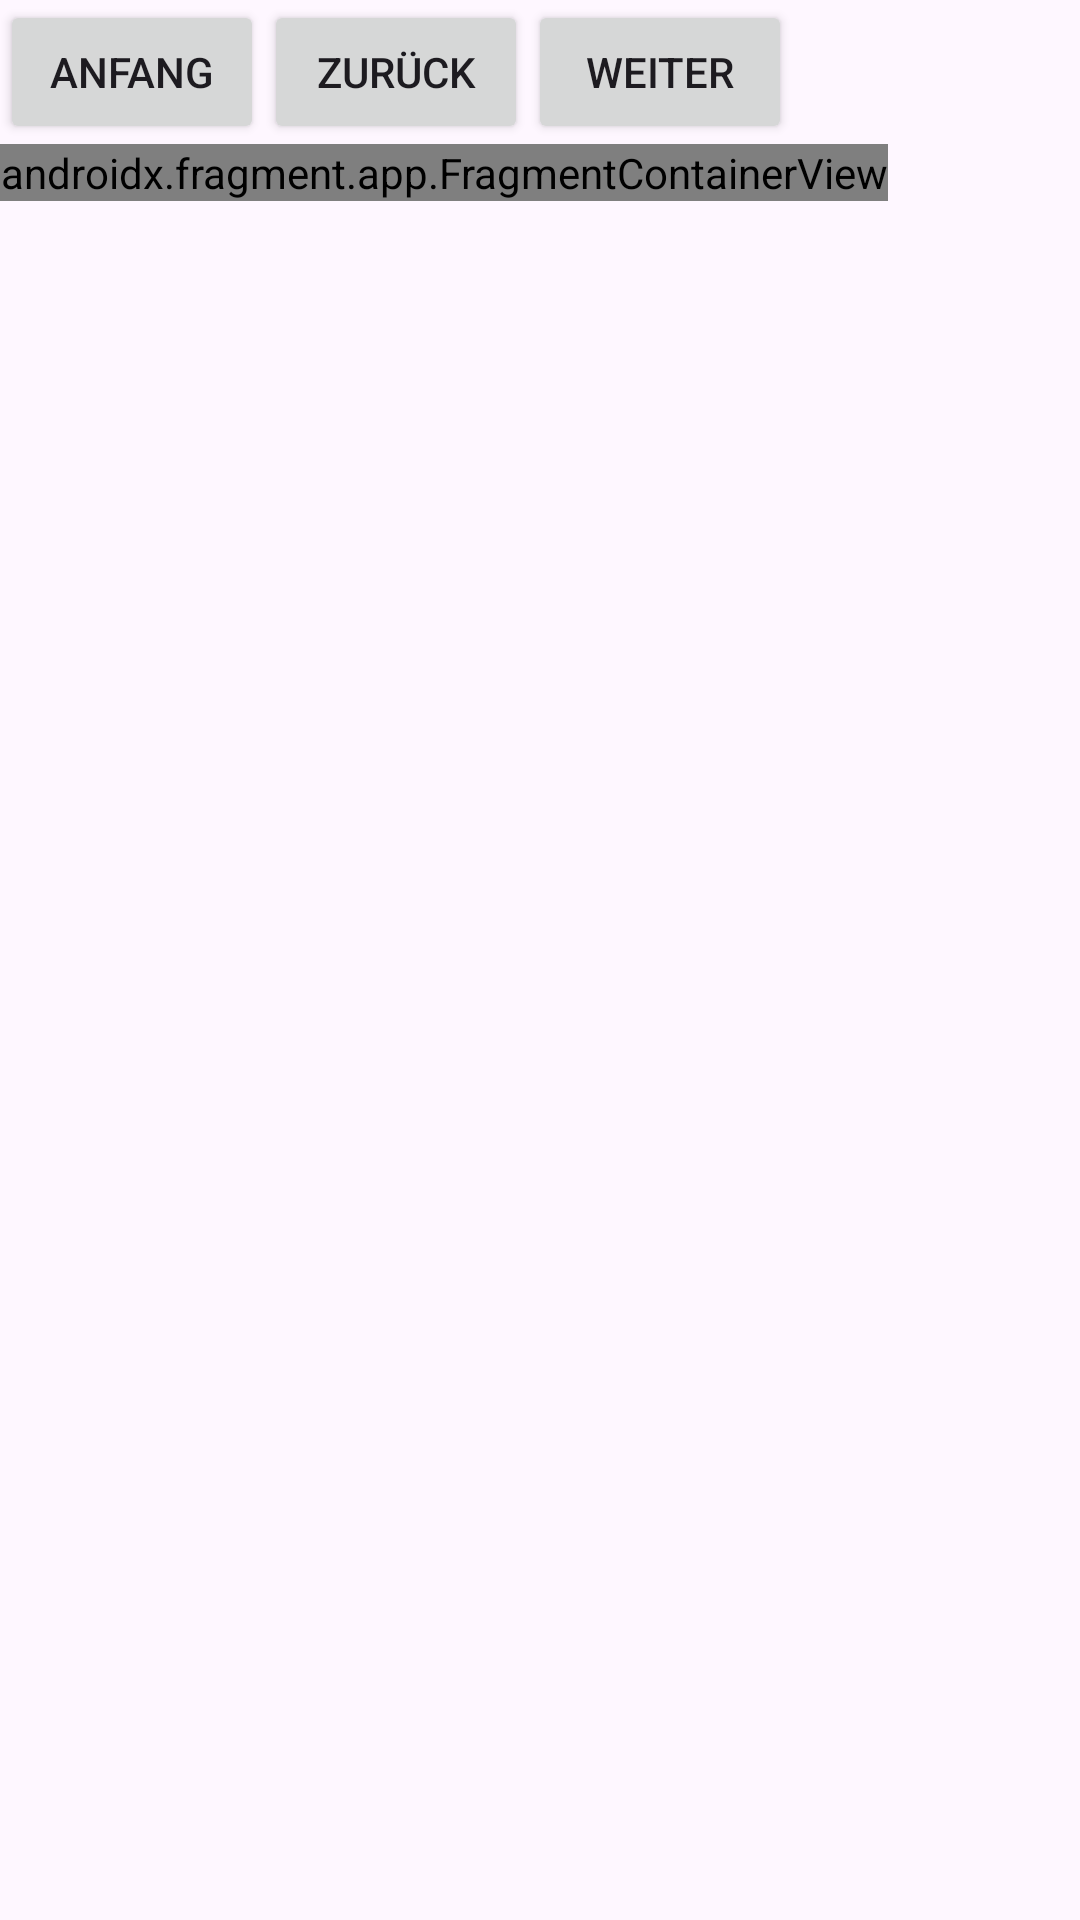

Android layout source for this screen:
<!-- AndroidManifest.xml: application theme Theme.ToBeMobile -->
<!-- res/layout/content_main.xml -->
<?xml version="1.0" encoding="utf-8"?>
<LinearLayout xmlns:android="http://schemas.android.com/apk/res/android"
    xmlns:app="http://schemas.android.com/apk/res-auto"
    android:layout_width="match_parent"
    android:layout_height="match_parent"
    app:defaultNavHost="true"
    android:orientation="vertical">

    <LinearLayout
        android:layout_width="wrap_content"
        android:layout_height="wrap_content">

        <Button
            android:id="@+id/button_first"
            android:layout_width="wrap_content"
            android:layout_height="wrap_content"
            android:text="@string/anfang" />

        <Button
            android:id="@+id/button_previous"
            android:layout_width="wrap_content"
            android:layout_height="wrap_content"
            android:text="@string/zur_ck" />

        <Button
            android:id="@+id/button_next"
            android:layout_width="wrap_content"
            android:layout_height="wrap_content"
            android:text="@string/weiter" />
    </LinearLayout>

    <androidx.fragment.app.FragmentContainerView
        app:layout_behavior="@string/appbar_scrolling_view_behavior"
        android:id="@+id/nav_host_fragment_content_main"
        android:name="androidx.navigation.fragment.NavHostFragment"
        android:layout_width="wrap_content"
        android:layout_height="wrap_content"
        app:navGraph="@navigation/nav_graph" />
</LinearLayout>
<!-- resources referenced by this layout -->
<resources>
  <string name="anfang">Anfang</string>
  <string name="weiter">Weiter</string>
  <string name="zur_ck">Zurück</string>
  <style name="Theme.ToBeMobile" parent="Base.Theme.ToBeMobile" />
  <style name="Base.Theme.ToBeMobile" parent="Theme.Material3.DayNight.NoActionBar">
          
          <item name="colorPrimary">@color/red</item>
      </style>
</resources>
